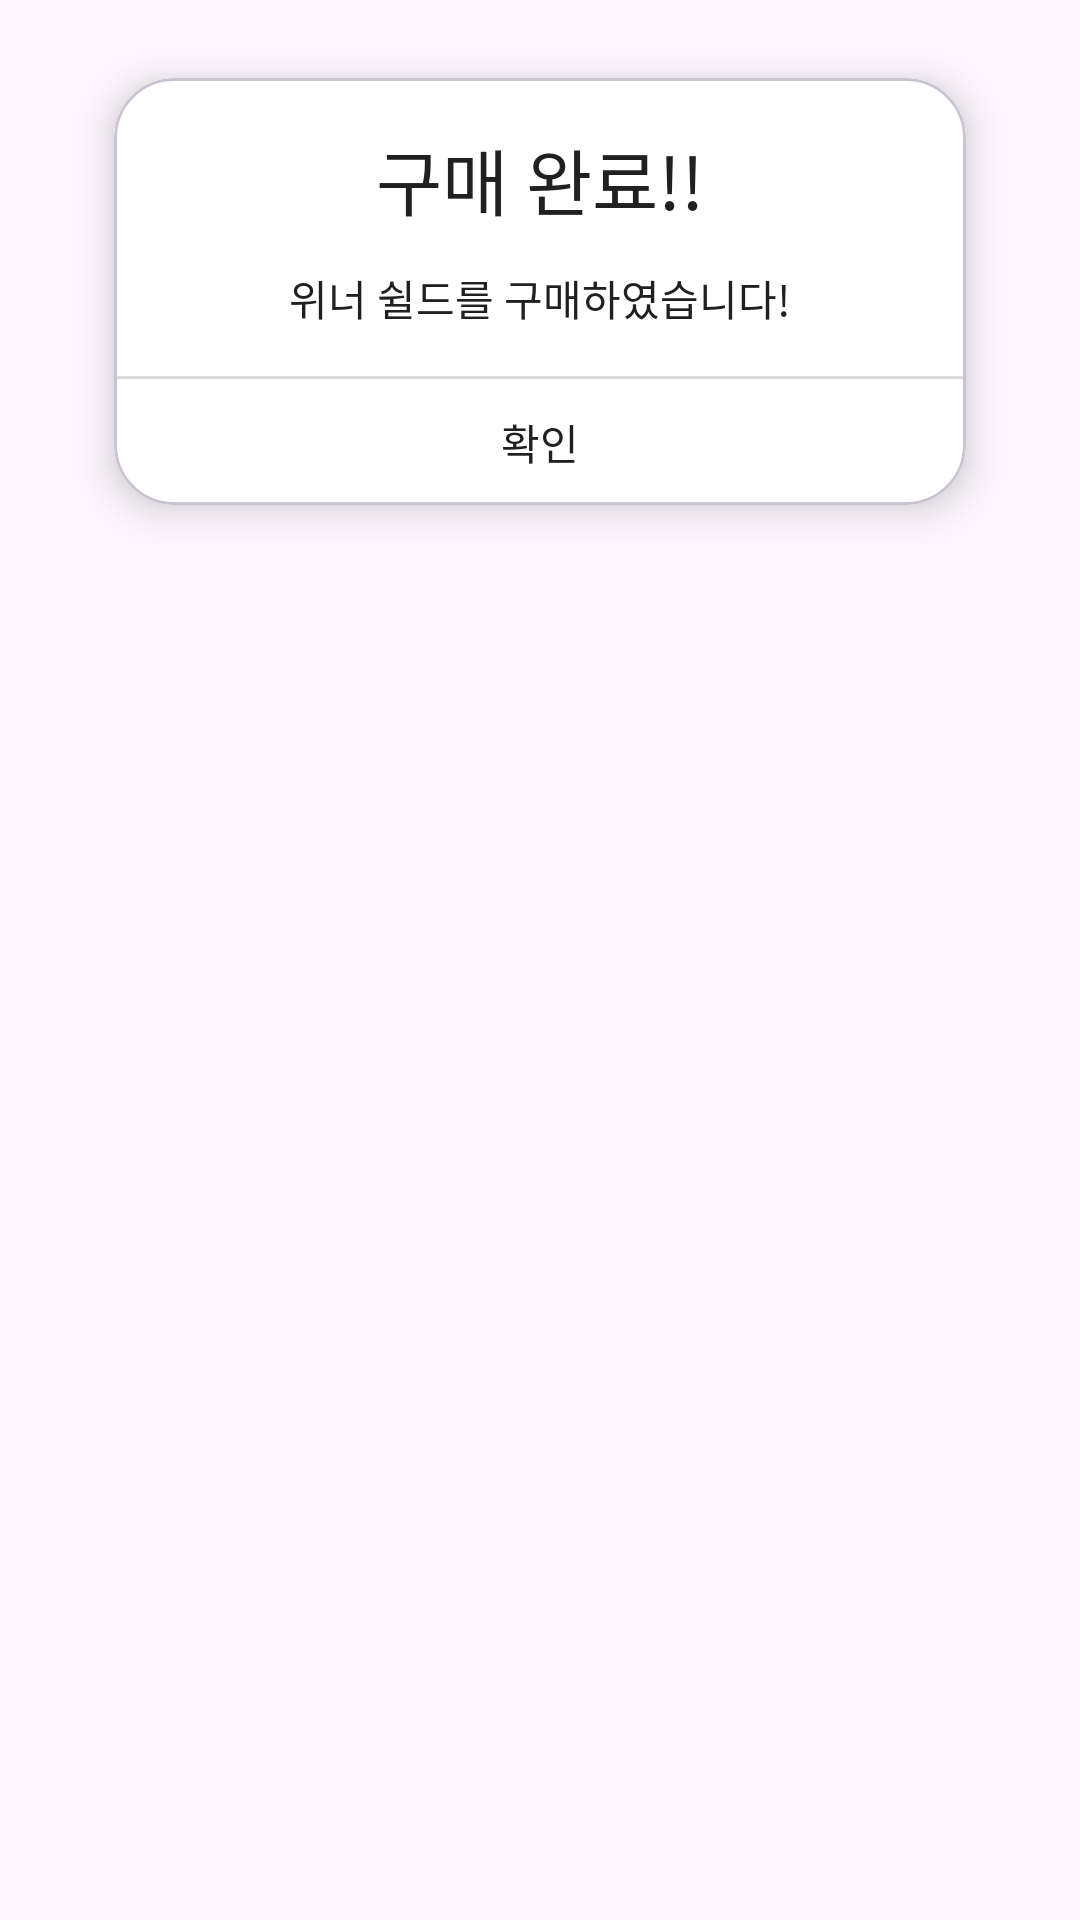

Here is an Android app screen rendered from its layout file. Give the layout XML and the strings, colors and styles it references.
<!-- AndroidManifest.xml: application theme Theme.BlackStone -->
<!-- res/layout/dialog_purchase_success.xml -->
<?xml version="1.0" encoding="utf-8"?>
<FrameLayout xmlns:android="http://schemas.android.com/apk/res/android"
    xmlns:app="http://schemas.android.com/apk/res-auto"
    android:layout_width="wrap_content"
    android:layout_height="wrap_content">

    <com.google.android.material.card.MaterialCardView
        android:layout_width="match_parent"
        android:layout_height="wrap_content"
        android:layout_marginHorizontal="24dp"
        android:layout_marginTop="8dp"
        android:layout_marginBottom="24dp"
        app:cardCornerRadius="20dp"
        app:cardUseCompatPadding="true"
        app:cardElevation="8dp">

        <LinearLayout
            android:layout_width="match_parent"
            android:layout_height="wrap_content"
            android:orientation="vertical"
            android:background="@color/white">

            
            <TextView
                android:id="@+id/tvTitle"
                android:layout_width="match_parent"
                android:layout_height="wrap_content"
                android:gravity="center"
                android:text="구매 완료!!"
                android:textColor="@color/WinnerFit_black"
                android:textSize="24sp"
                android:includeFontPadding="false"
                android:fontFamily="@font/poppins_bold"
                android:layout_marginTop="16dp" />

            
            <TextView
                android:id="@+id/tvMessage"
                android:layout_width="match_parent"
                android:layout_height="wrap_content"
                android:gravity="center"
                android:text="위너 쉴드를 구매하였습니다!"
                android:textColor="@color/WinnerFit_black"
                android:textSize="14sp"
                android:includeFontPadding="false"
                android:fontFamily="@font/poppins_medium"
                android:layout_marginTop="12dp"
                android:layout_marginBottom="16dp" />

            
            <View
                android:layout_width="match_parent"
                android:layout_height="1dp"
                android:background="#DBDBDB" />

            
            <TextView
                android:id="@+id/btnOk"
                android:layout_width="match_parent"
                android:layout_height="42dp"
                android:gravity="center"
                android:text="확인"
                android:textColor="@color/WinnerFit_black"
                android:textSize="14sp"
                android:fontFamily="@font/poppins_bold"
                android:includeFontPadding="false"
                android:background="?attr/selectableItemBackground" />
        </LinearLayout>
    </com.google.android.material.card.MaterialCardView>
</FrameLayout>
<!-- resources referenced by this layout -->
<resources>
  <color name="WinnerFit_black">#212020</color>
  <color name="white">#FFFFFFFF</color>
  <style name="Theme.BlackStone" parent="Base.Theme.BlackStone" />
  <style name="Base.Theme.BlackStone" parent="Theme.Material3.DayNight.NoActionBar">
  
          <item name="android:statusBarColor">@color/WinnerFit_black</item>
          <item name="android:navigationBarColor">@color/WinnerFit_black</item>
  
      </style>
</resources>
